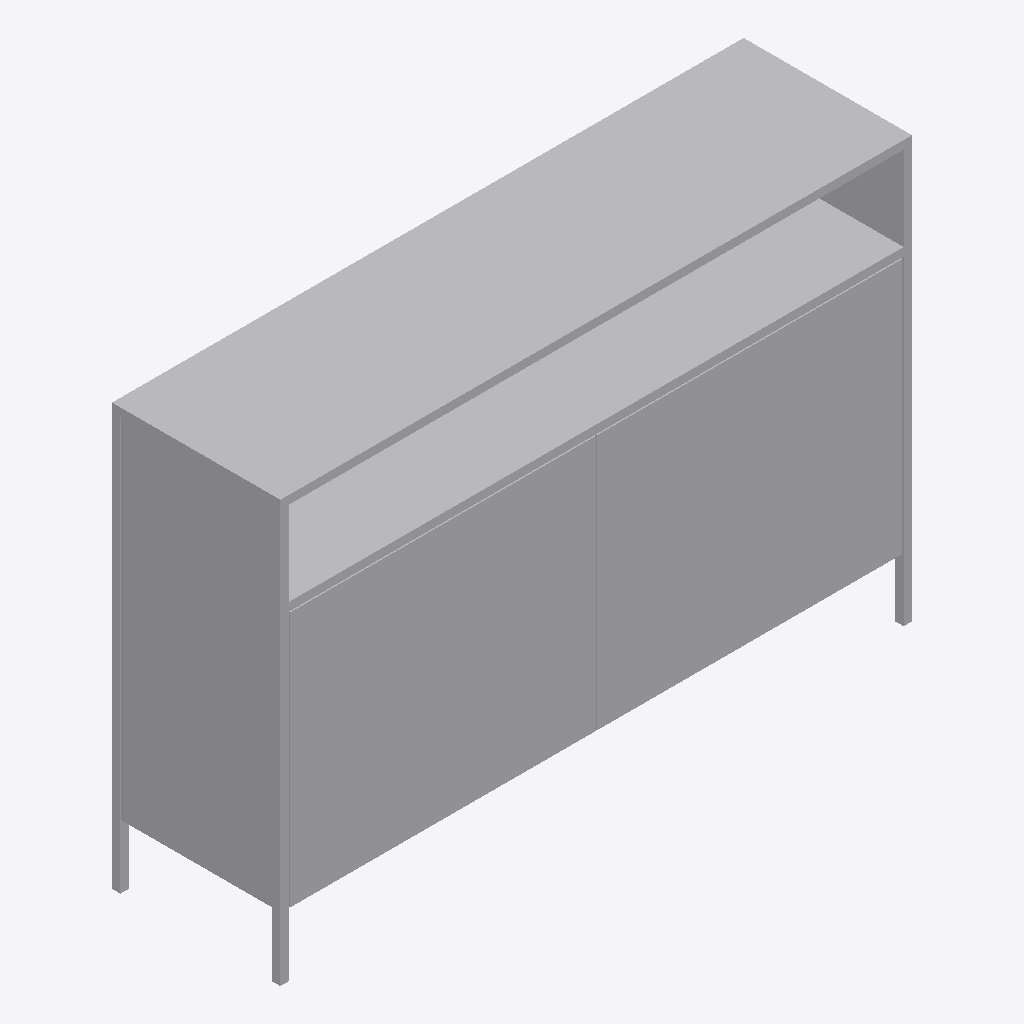
Isometric view of an IFC building model (IFC-SPF (STEP), schema IFC4, length unit millimetre), seen from the south-west, elements coloured by IFC class: 1 other element (light grey).
Extent 1.5 m × 0.4 m × 1.0 m (x, y, z). Storeys (2): Ebene 1 at 0.00 m; Ebene 2 at 0.00 m. Elements (1): 1 IfcFurniture.

HEADER;
FILE_DESCRIPTION(('ViewDefinition [CoordinationView_V2.0, QuantityTakeOffAddOnView]','RevitIdentifiers [ContentGUID: 2f3831f3-45b9-4158-8230-30ca422d2b1a, VersionGUID: 52483ad5-0f7f-4ce0-8972-d57b3fbf09b2, NumberOfSaves: 0]'),'2;1');
FILE_NAME('chest.ifc','2026-10-31T22:41:02+00:00',(''),(''),'ODA SDAI 24.12','Autodesk Revit 25.5.10.17 (DEU) - IFC 25.5.10.17','');
FILE_SCHEMA(('IFC4'));
ENDSEC;
DATA;
#29=IFCPROJECT('0lE37pHRb1M88mCCgzqjJg',#18,'',$,$,'','',(#24),#270);
#43=IFCSITE('0lE37pHRb1M88mCCgzqjJe',#18,'Default',$,$,#42,$,$,.ELEMENT.,(42,24,53,508911),(-71,-15,-29,-58837),0.0,$,$);
#34=IFCBUILDING('0lE37pHRb1M88mCCgzqjJh',#18,'',$,$,#32,$,'',.ELEMENT.,$,$,#33);
#37=IFCBUILDINGSTOREY('1II3hL3tzCu8borNi$lmuj',#18,'Ebene 1',$,'Ebene:Ebene 1',#36,$,'Ebene 1',.ELEMENT.,0.0);
#40=IFCBUILDINGSTOREY('1II3hL3tzCu8borNi$lmS9',#18,'Ebene 2',$,'Ebene:Ebene 1',#39,$,'Ebene 2',.ELEMENT.,0.0);
#157=IFCFURNITURE('1II3hL3tzCu8borNi$lmSE',#18,'Kommode-01:1500 x 400 x 1000:3772',$,'Kommode-01:1500 x 400 x 1000',#156,#153,'3772',.NOTDEFINED.);
ENDSEC;
